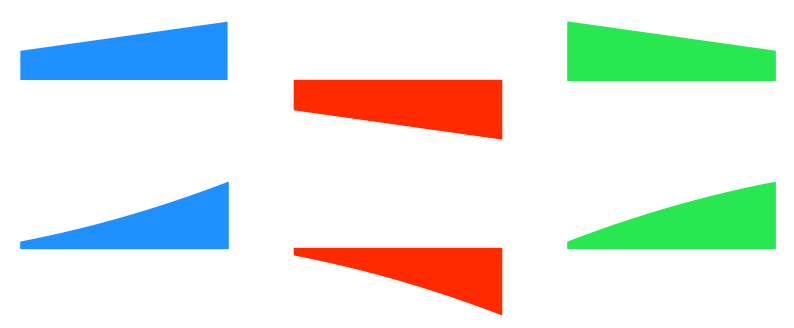

Here is the Python script that generated this plot:
# -*- coding: utf-8 -*-
from __future__ import division
import numpy as np
import matplotlib.pyplot as plt

P = 10e3
L = 5
x = np.linspace(0,L)
k = 5*P/2 
m0 = 2*P
V1 = P/2*x + k 
M1 = P/4*x**2 + k*x + m0
V2 = -P/2*x - k
M2 = -P/4*x**2 - k*x - m0
V3 = -P/2*x + 2*k
M3 = -P/4*x**2 + 2*k*x + m0

fig = plt.figure(figsize=(10,4))
ax1 = fig.add_subplot(231)
ax2 = fig.add_subplot(232)
ax3 = fig.add_subplot(233)
ax4 = fig.add_subplot(234)
ax5 = fig.add_subplot(235)
ax6 = fig.add_subplot(236)

#~ plt.fill_between(x,V)
ax1.fill_between(x,V1, facecolor="#1E90FF")
ax4.fill_between(x,M1, color="#1E90FF")
ax2.fill_between(x,V2, color="#FF2A00")
ax5.fill_between(x,M2, color="#FF2A00")
ax3.fill_between(x,V3, color="#27E851")
ax6.fill_between(x,M3, color="#27E851")
#~ plt.fill_between(x,M)

for ax in (ax1,ax2,ax3): ax.set_ylim(-60e3,60e3),ax.axis('off')
for ax in (ax4,ax5,ax6): ax.set_ylim(-220e3,220e3),ax.axis('off')

plt.savefig("dshape_02.pdf", transparent=True)
plt.show()
